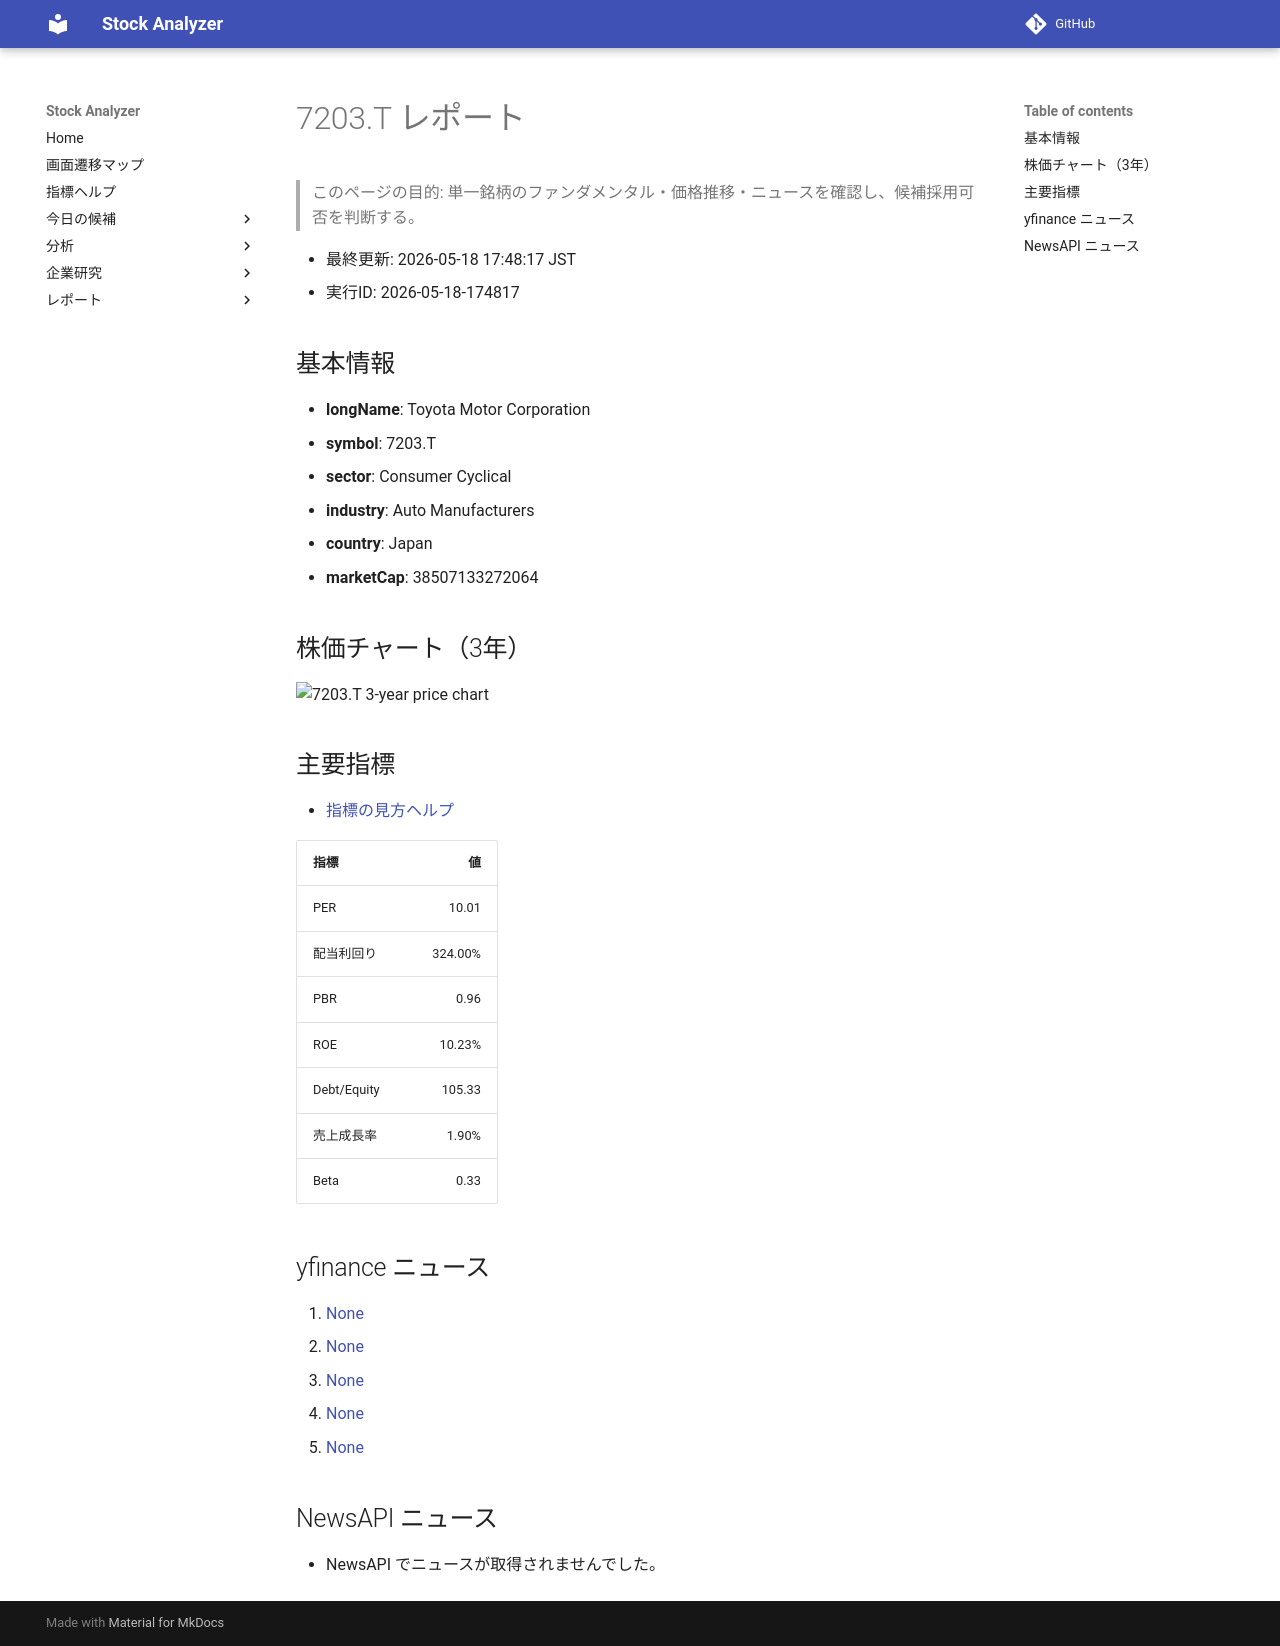

repository: Yumi-note/Making-APP · page: stocks/2026-05-18/174817/7203_T/index.html · generator: mkdocs

# 7203.T レポート

> このページの目的: 単一銘柄のファンダメンタル・価格推移・ニュースを確認し、候補採用可否を判断する。

- 最終更新: 2026-05-18 17:48:17 JST
- 実行ID: 2026-05-18-174817

## 基本情報

- **longName**: Toyota Motor Corporation
- **symbol**: 7203.T
- **sector**: Consumer Cyclical
- **industry**: Auto Manufacturers
- **country**: Japan
- **marketCap**: 38507133272064

## 株価チャート（3年）

![7203.T 3-year price chart](7203_T_3y.png)

## 主要指標

- [指標の見方ヘルプ](../../../../indicators.md)

| 指標 | 値 |
|---|---:|
| PER | 10.01 |
| 配当利回り | 324.00% |
| PBR | 0.96 |
| ROE | 10.23% |
| Debt/Equity | 105.33 |
| 売上成長率 | 1.90% |
| Beta | 0.33 |

## yfinance ニュース

1. [None](None)
2. [None](None)
3. [None](None)
4. [None](None)
5. [None](None)

## NewsAPI ニュース

- NewsAPI でニュースが取得されませんでした。
